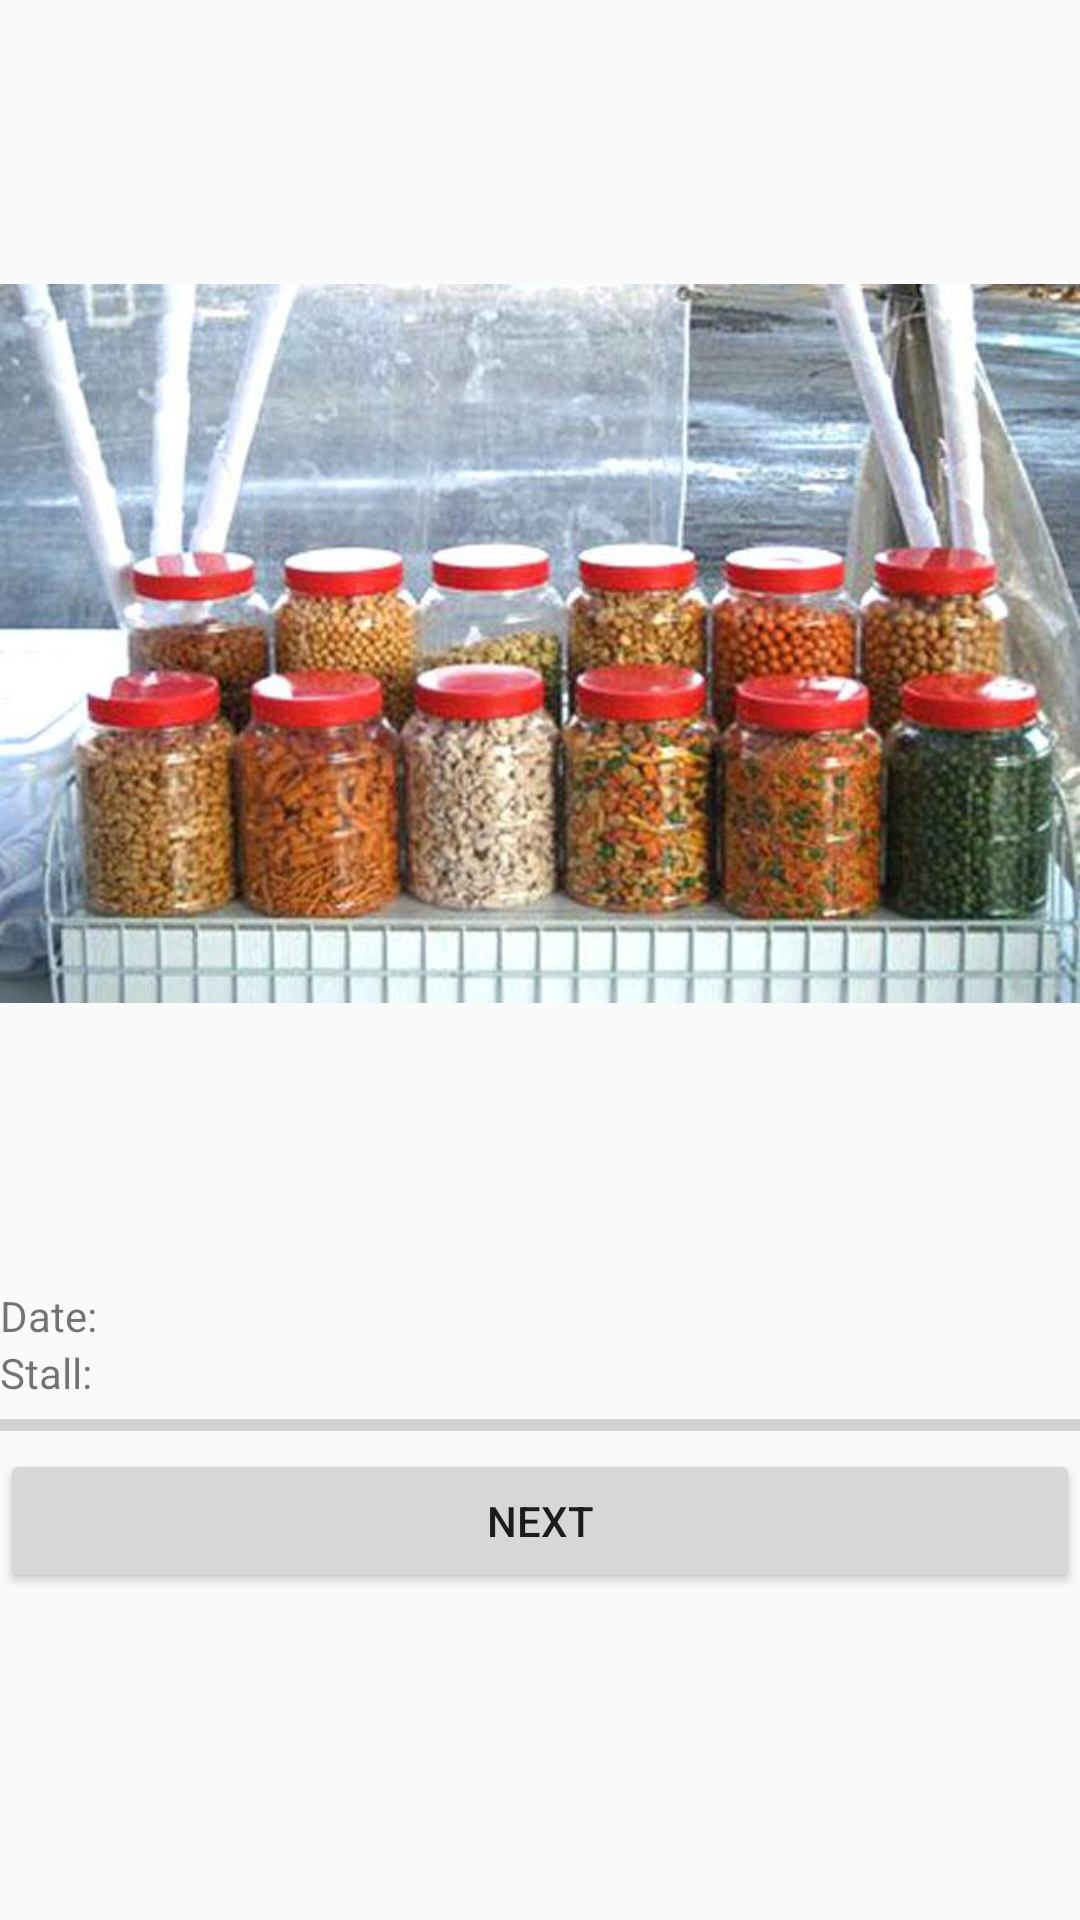

This screen was rendered from an Android layout file. Write that file and the resources it references.
<!-- AndroidManifest.xml: application theme AppTheme -->
<!-- res/layout/activity_kpdetails.xml -->
<?xml version="1.0" encoding="utf-8"?>
<ScrollView xmlns:android="http://schemas.android.com/apk/res/android"
    xmlns:app="http://schemas.android.com/apk/res-auto"
    xmlns:tools="http://schemas.android.com/tools"
    android:layout_width="match_parent"
    android:layout_height="match_parent"
    tools:context="itp361.nyp.KPDetails">

    <LinearLayout
        android:layout_width="match_parent"
        android:layout_height="wrap_content"
        android:orientation="vertical">

        <ImageView
            android:id="@+id/imageView2"
            android:layout_width="match_parent"
            android:layout_height="wrap_content"
            app:srcCompat="@drawable/img1" />

        <LinearLayout
        android:layout_width="match_parent"
        android:layout_height="wrap_content"
        android:orientation="horizontal">

            <TextView

            android:layout_width="wrap_content"
            android:layout_height="wrap_content"
            android:text="Date:" />

            <TextView
                android:id="@+id/date"
                android:layout_width="wrap_content"
                android:layout_height="wrap_content"
                 />


    </LinearLayout>
        <LinearLayout
            android:layout_width="match_parent"
            android:layout_height="wrap_content"
            android:orientation="horizontal">

            <TextView
                android:layout_width="wrap_content"
                android:layout_height="wrap_content"
                android:text="Stall:" />

            <TextView
                android:id="@+id/stall"
                android:layout_width="wrap_content"
                android:layout_height="wrap_content"
                />


        </LinearLayout>
        <LinearLayout
            android:layout_width="match_parent"
            android:layout_height="match_parent"
            android:orientation="horizontal">

            <ProgressBar
                android:id="@+id/progressBar"
                style="?android:attr/progressBarStyleHorizontal"
                android:layout_width="match_parent"
                android:layout_height="wrap_content"
                android:layout_weight="1" />
        </LinearLayout>
<LinearLayout
    android:layout_width="match_parent"
    android:layout_height="wrap_content">

    <Button
        android:id="@+id/button"
        android:layout_width="wrap_content"
        android:layout_height="wrap_content"
        android:layout_weight="1"
        android:text="Next"
android:onClick="OnCfm"
        />
</LinearLayout>
    </LinearLayout>
</ScrollView>
<!-- resources referenced by this layout -->
<resources>
  <!-- drawable img1: jpg bitmap (drawable, 54898 bytes) -->
  <style name="AppTheme" parent="Theme.AppCompat.Light.DarkActionBar">
          
          <item name="colorPrimary">@color/colorPrimary</item>
          <item name="colorPrimaryDark">@color/colorPrimaryDark</item>
          <item name="colorAccent">@color/colorAccent</item>
          <item name="android:windowNoTitle">true</item>
          <item name="android:windowFullscreen">true</item>
      </style>
  <!-- not gathered from this repository: default colours our renderer supplied (Android Studio template values) -->
  <color name="colorPrimary">#FF6200EE</color>
  <color name="colorPrimaryDark">#FF3700B3</color>
  <color name="colorAccent">#FF03DAC5</color>
</resources>
